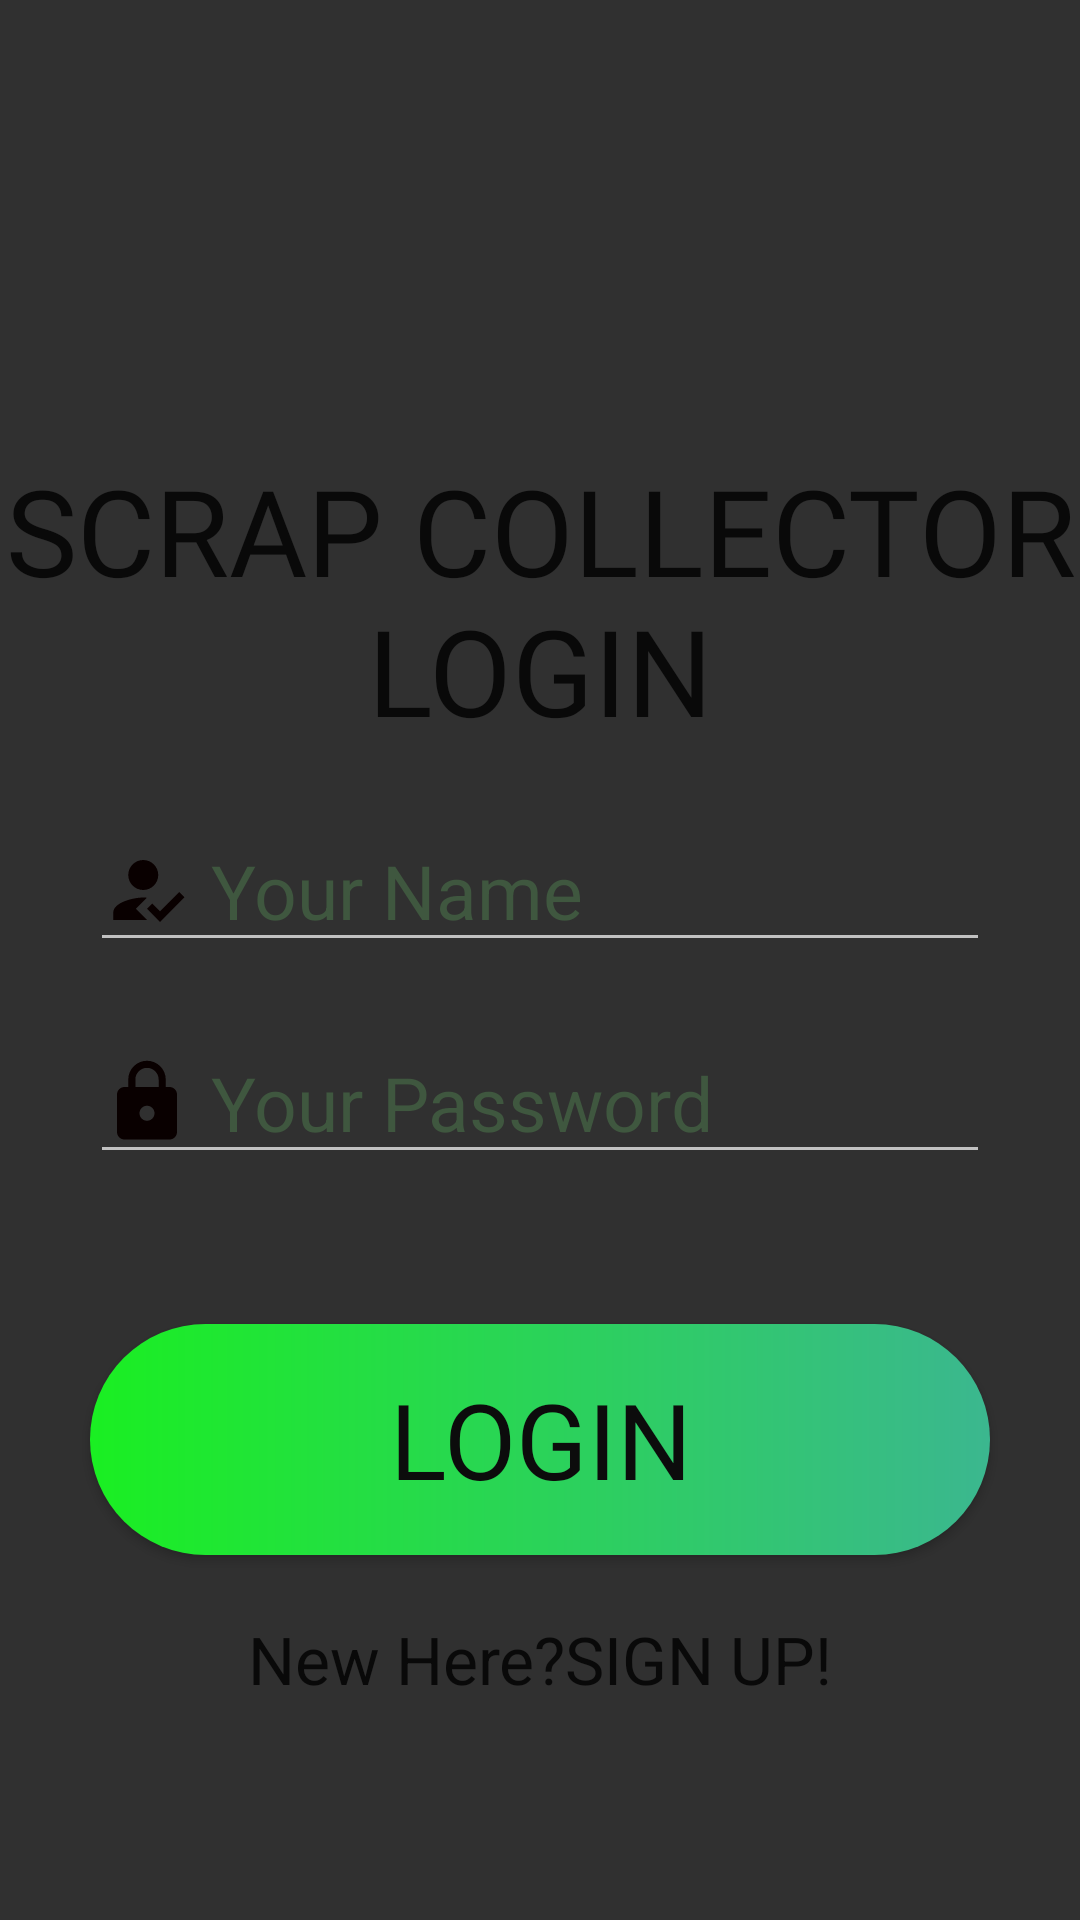

The Android layout XML behind this screen, and the referenced resources:
<!-- AndroidManifest.xml: application theme Theme.MyScrapCollector -->
<!-- res/layout/activity_sc_login.xml -->
<?xml version="1.0" encoding="utf-8"?>
<LinearLayout xmlns:android="http://schemas.android.com/apk/res/android"
    xmlns:app="http://schemas.android.com/apk/res-auto"
    xmlns:tools="http://schemas.android.com/tools"
    android:layout_width="match_parent"
    android:layout_height="match_parent"
    tools:context=".SC_login"
    android:orientation="vertical"
    android:background="@drawable/lo"

    >

    <TextView

        android:layout_width="match_parent"
        android:layout_height="wrap_content"
        android:text="SCRAP COLLECTOR LOGIN"
        android:textSize="40dp"
        android:layout_marginTop="150dp"
        android:textAlignment="center"
        android:textColor="@color/black"
        android:fontFamily="@font/heading"/>

    <EditText
        android:id="@+id/sc_Lname"
        android:layout_width="300dp"
        android:layout_height="wrap_content"
        android:layout_gravity="center"
        android:layout_marginTop="20dp"
        android:hint=" Your Name"
        android:textSize="25dp"
        android:drawableLeft="@drawable/ic_baseline_how_to_reg_24"
        android:inputType="text"
        android:textColorHint="#3F573F"
        android:textColor="#3F573F"
        />
    <EditText
        android:id="@+id/sc_Lpass"
        android:layout_width="300dp"
        android:layout_height="wrap_content"
        android:layout_gravity="center"
        android:layout_marginTop="20dp"
        android:hint=" Your Password"
        android:textSize="25dp"
        android:drawableLeft="@drawable/ic_baseline_lock_24"
        android:inputType="textPassword"
        android:textColorHint="#3F573F"
        android:textColor="#3F573F"
        />

    <Button
        android:id="@+id/sc_login"
        android:layout_width="300dp"
        android:layout_height="77dp"
        android:layout_gravity="center"
        android:layout_marginTop="50dp"
        android:text="Login"
        android:textColor="#0C0C0C"
        android:fontFamily="@font/heading"

        android:textSize="35dp"
        android:background="@drawable/gradient"
        />
    <TextView
        android:id="@+id/sc_Llink"
        android:layout_width="match_parent"
        android:layout_height="wrap_content"
        android:text="New Here?SIGN UP!"
        android:textColor="@color/black"
        android:textSize="22dp"
        android:textAlignment="center"
        android:layout_marginTop="20dp"

        />
</LinearLayout>
<!-- resources referenced by this layout -->
<resources>
  <color name="black">#090909</color>
  <!-- drawable gradient (drawable) -->
  <?xml version="1.0" encoding="utf-8"?>
  <shape xmlns:android="http://schemas.android.com/apk/res/android"    android:shape="rectangle">
  <gradient android:startColor="#1AEF22" android:endColor="#3bb78f" android:type="linear"/>
      <corners android:radius="50dp"/>
  </shape>
  <!-- drawable ic_baseline_how_to_reg_24 (drawable) -->
  <vector android:height="30dp" android:tint="#090000"
      android:viewportHeight="24" android:viewportWidth="24"
      android:width="30dp" xmlns:android="http://schemas.android.com/apk/res/android">
      <path android:fillColor="@android:color/white"
          android:fillType="evenOdd" android:pathData="M9,17l3,-2.94c-0.39,-0.04 -0.68,-0.06 -1,-0.06 -2.67,0 -8,1.34 -8,4v2h9l-3,-3zM11,12c2.21,0 4,-1.79 4,-4s-1.79,-4 -4,-4 -4,1.79 -4,4 1.79,4 4,4"/>
      <path android:fillColor="@android:color/white"
          android:fillType="evenOdd" android:pathData="M15.47,20.5L12,17l1.4,-1.41 2.07,2.08 5.13,-5.17 1.4,1.41z"/>
  </vector>
  <!-- drawable ic_baseline_lock_24 (drawable) -->
  <vector android:height="30dp" android:tint="#090000"
      android:viewportHeight="24" android:viewportWidth="24"
      android:width="30dp" xmlns:android="http://schemas.android.com/apk/res/android">
      <path android:fillColor="@android:color/white" android:pathData="M18,8h-1L17,6c0,-2.76 -2.24,-5 -5,-5S7,3.24 7,6v2L6,8c-1.1,0 -2,0.9 -2,2v10c0,1.1 0.9,2 2,2h12c1.1,0 2,-0.9 2,-2L20,10c0,-1.1 -0.9,-2 -2,-2zM12,17c-1.1,0 -2,-0.9 -2,-2s0.9,-2 2,-2 2,0.9 2,2 -0.9,2 -2,2zM15.1,8L8.9,8L8.9,6c0,-1.71 1.39,-3.1 3.1,-3.1 1.71,0 3.1,1.39 3.1,3.1v2z"/>
  </vector>
  <style name="Theme.MyScrapCollector" parent="Theme.AppCompat.NoActionBar">
          
          <item name="colorPrimary">#FFFFFF</item>
          <item name="colorPrimaryVariant">#FFFFFF</item>
          <item name="colorOnPrimary">@color/white</item>
          
          <item name="colorSecondary">#FFFFFF</item>
          <item name="colorSecondaryVariant">#FFFEFE</item>
          <item name="colorOnSecondary">#FDFCFC</item>
          
          <item name="android:statusBarColor" tools:targetApi="l">?attr/colorPrimaryVariant</item>
          
      </style>
  <color name="white">#FFFFFFFF</color>
</resources>
